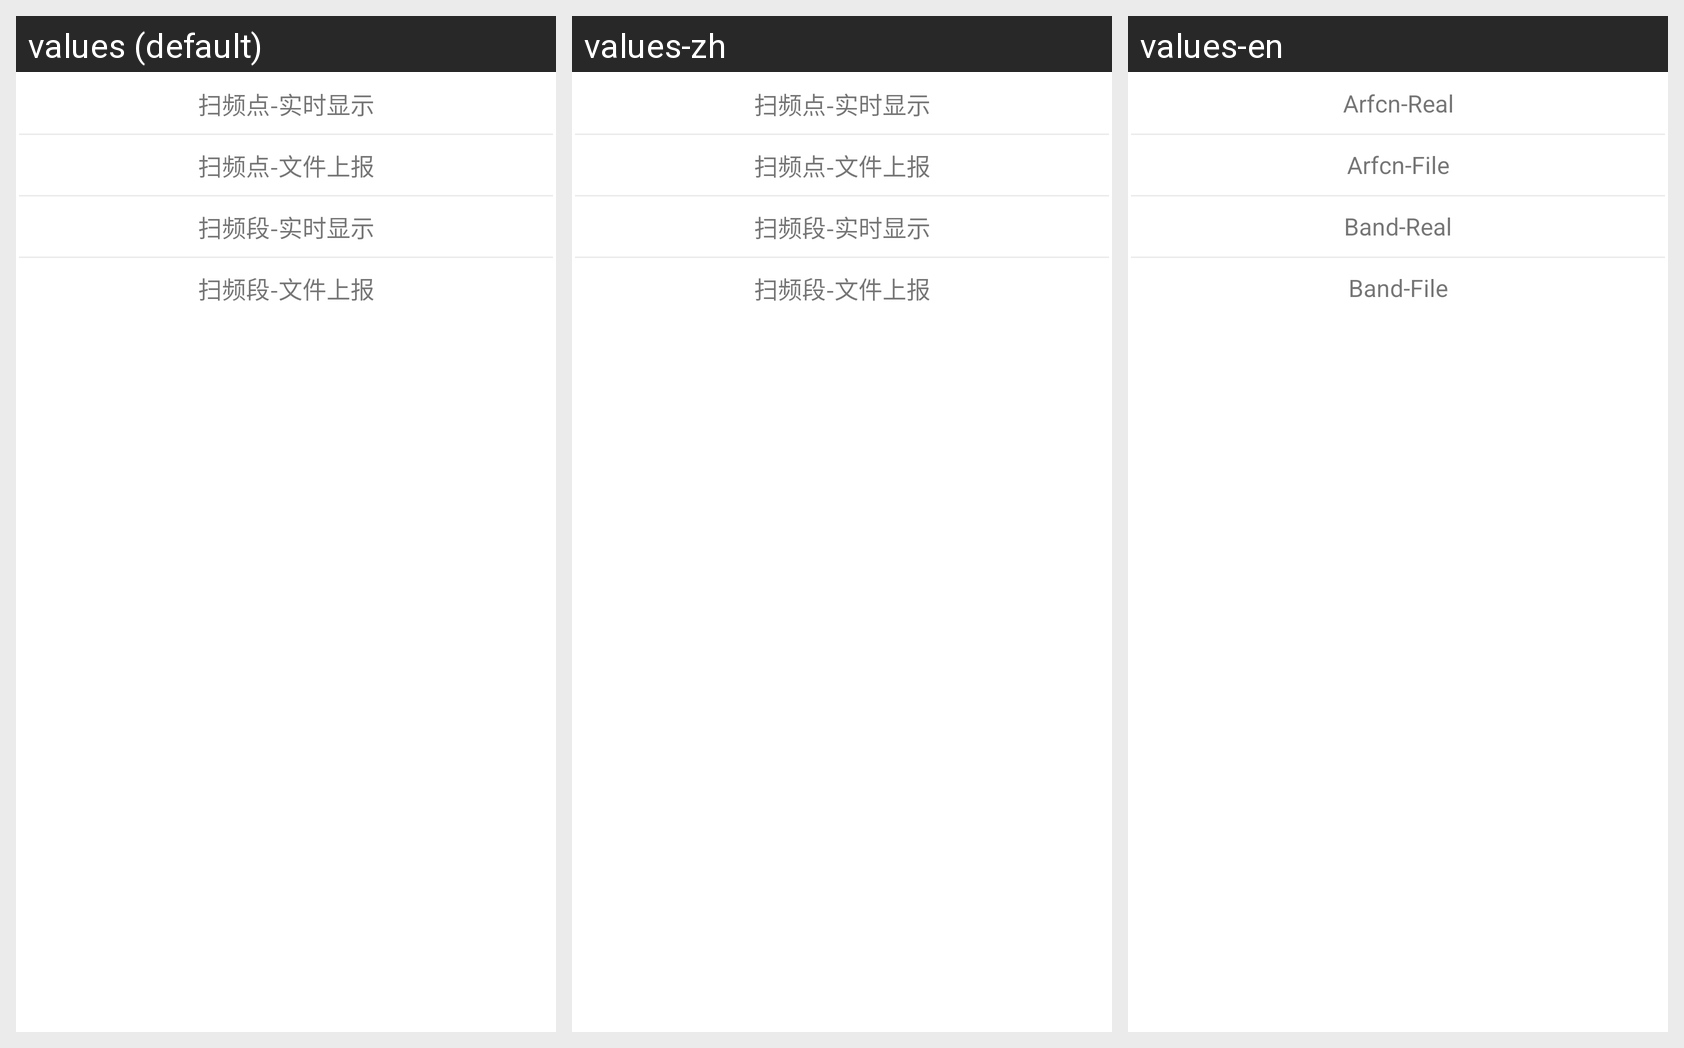

Strings drawn on this Android screen and how each of the app's shown locales translates them:
Android screen res/layout/popup_freq_setting_menu.xml rendered under 3 locales, left to right: values (default), values-zh, values-en. Device: Nexus 5 (rendered at 1080×1920; each locale shown at half size, 540×960, under a caption strip naming it); theme Theme.G73CS.
Strings drawn on this screen, with the default value and each locale's value (text and hints the layout hard-codes, and strings that could not be matched under every locale, appear in the picture but are not listed):

arfcn_real
  values: 扫频点-实时显示
  values-zh: 扫频点-实时显示
  values-en: Arfcn-Real

arfcn_file
  values: 扫频点-文件上报
  values-zh: 扫频点-文件上报
  values-en: Arfcn-File

band_real
  values: 扫频段-实时显示
  values-zh: 扫频段-实时显示
  values-en: Band-Real

band_file
  values: 扫频段-文件上报
  values-zh: 扫频段-文件上报
  values-en: Band-File
